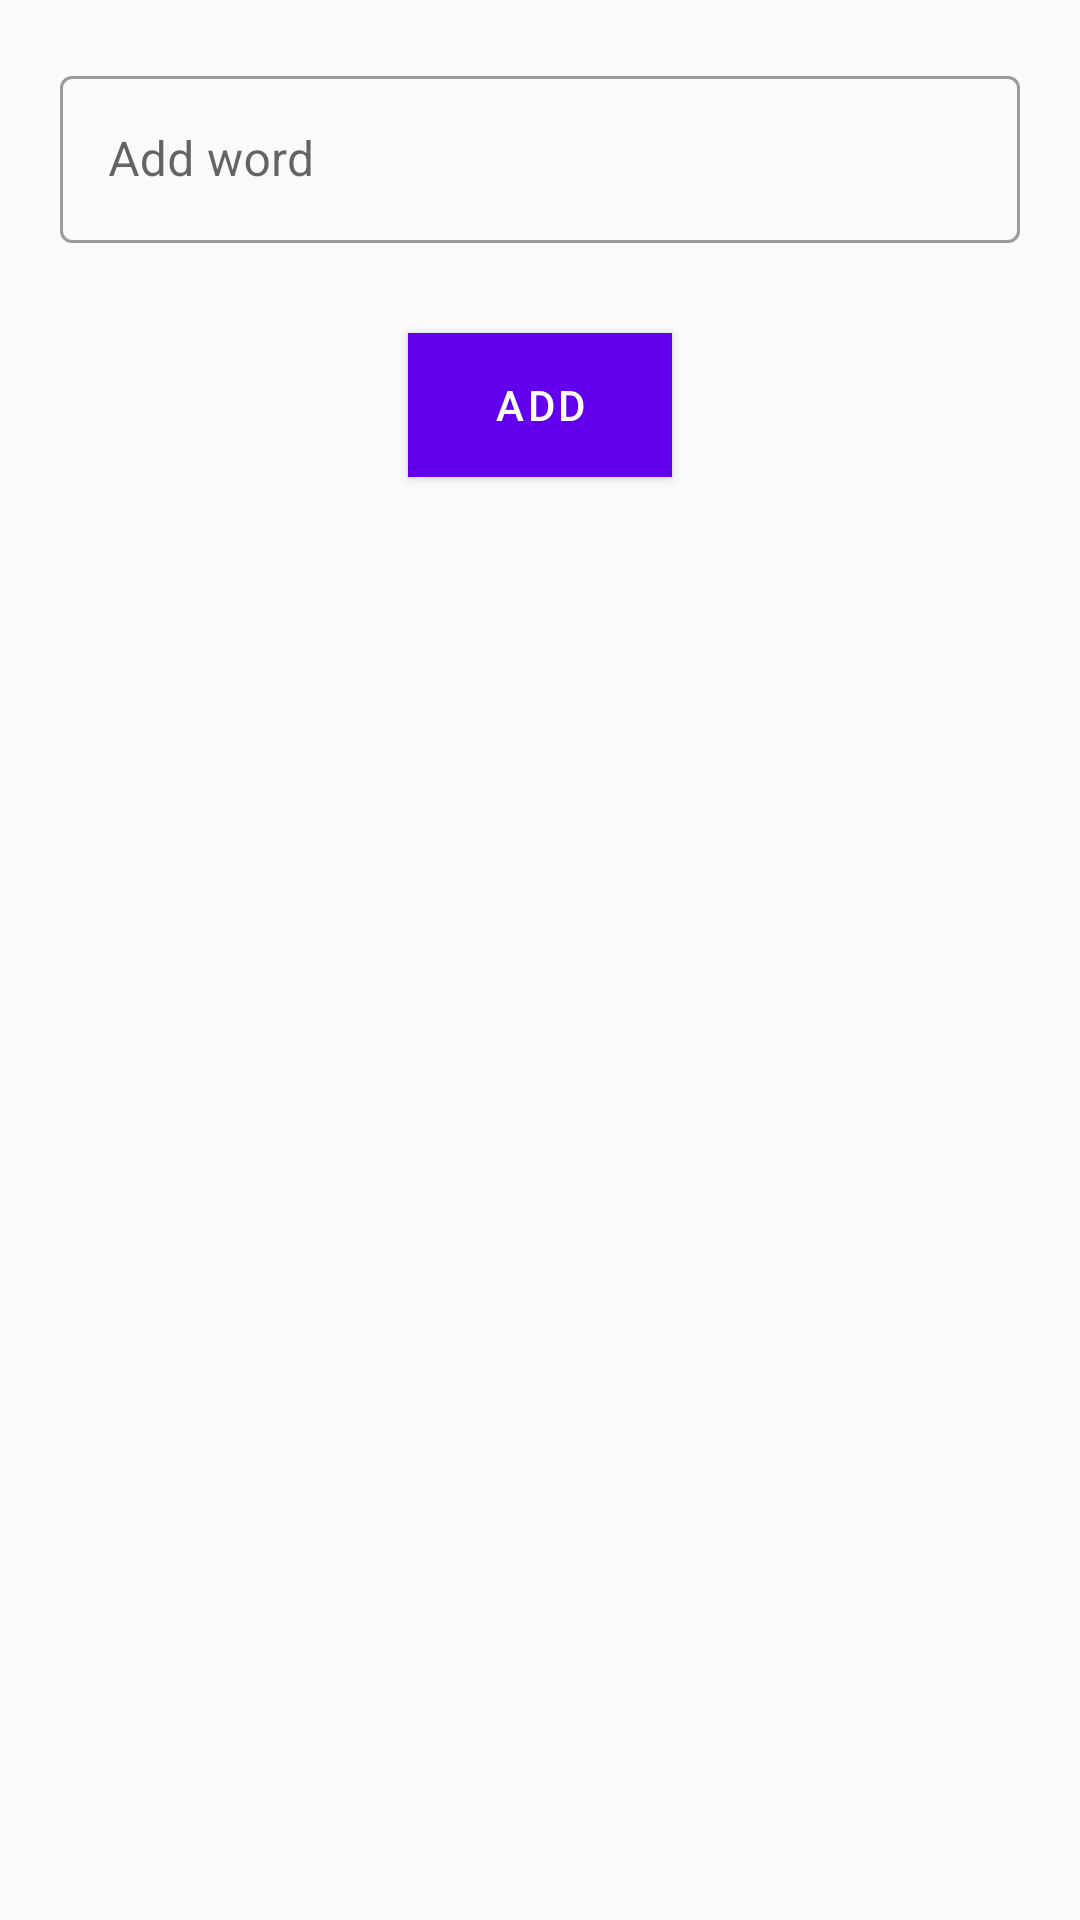

Produce the Android XML layout that renders to this screen, including the resource entries it uses.
<!-- AndroidManifest.xml: application theme AppTheme -->
<!-- res/layout/activity_add_word.xml -->
<?xml version="1.0" encoding="utf-8"?>
<LinearLayout
    xmlns:android="http://schemas.android.com/apk/res/android"
    xmlns:app="http://schemas.android.com/apk/res-auto"
    xmlns:tools="http://schemas.android.com/tools"
    android:layout_width="match_parent"
    android:layout_height="match_parent"
    tools:context=".AddWordActivity"
    android:orientation="vertical">

    <com.google.android.material.textfield.TextInputLayout
        android:layout_width="match_parent"
        android:layout_height="wrap_content"
        android:layout_margin="20dp"
        android:hint="Add word"
        style="@style/Widget.MaterialComponents.TextInputLayout.OutlinedBox">

        <com.google.android.material.textfield.TextInputEditText
            android:id="@+id/new_word_field"
            android:layout_width="match_parent"
            android:layout_height="match_parent"
            android:inputType="textPersonName"/>
    </com.google.android.material.textfield.TextInputLayout>

    <com.google.android.material.button.MaterialButton
        android:id="@+id/addButton"
        android:layout_width="wrap_content"
        android:layout_height="wrap_content"
        android:text="Add"
        android:layout_gravity="center"
        android:layout_marginTop="10dp"
        style="@style/Widget.MaterialComponents.Button"
        android:background="@android:color/holo_blue_dark"/>

</LinearLayout>
<!-- resources referenced by this layout -->
<resources>
  <style name="AppTheme" parent="Theme.MaterialComponents.DayNight.NoActionBar.Bridge">
          
          <item name="colorPrimary">@color/colorPrimary</item>
          <item name="colorPrimaryDark">@color/colorPrimaryDark</item>
          <item name="colorAccent">@color/colorAccent</item>
      </style>
  <!-- not gathered from this repository: default colours our renderer supplied (Android Studio template values) -->
  <color name="colorPrimary">#FF6200EE</color>
  <color name="colorPrimaryDark">#FF3700B3</color>
  <color name="colorAccent">#FF03DAC5</color>
</resources>
